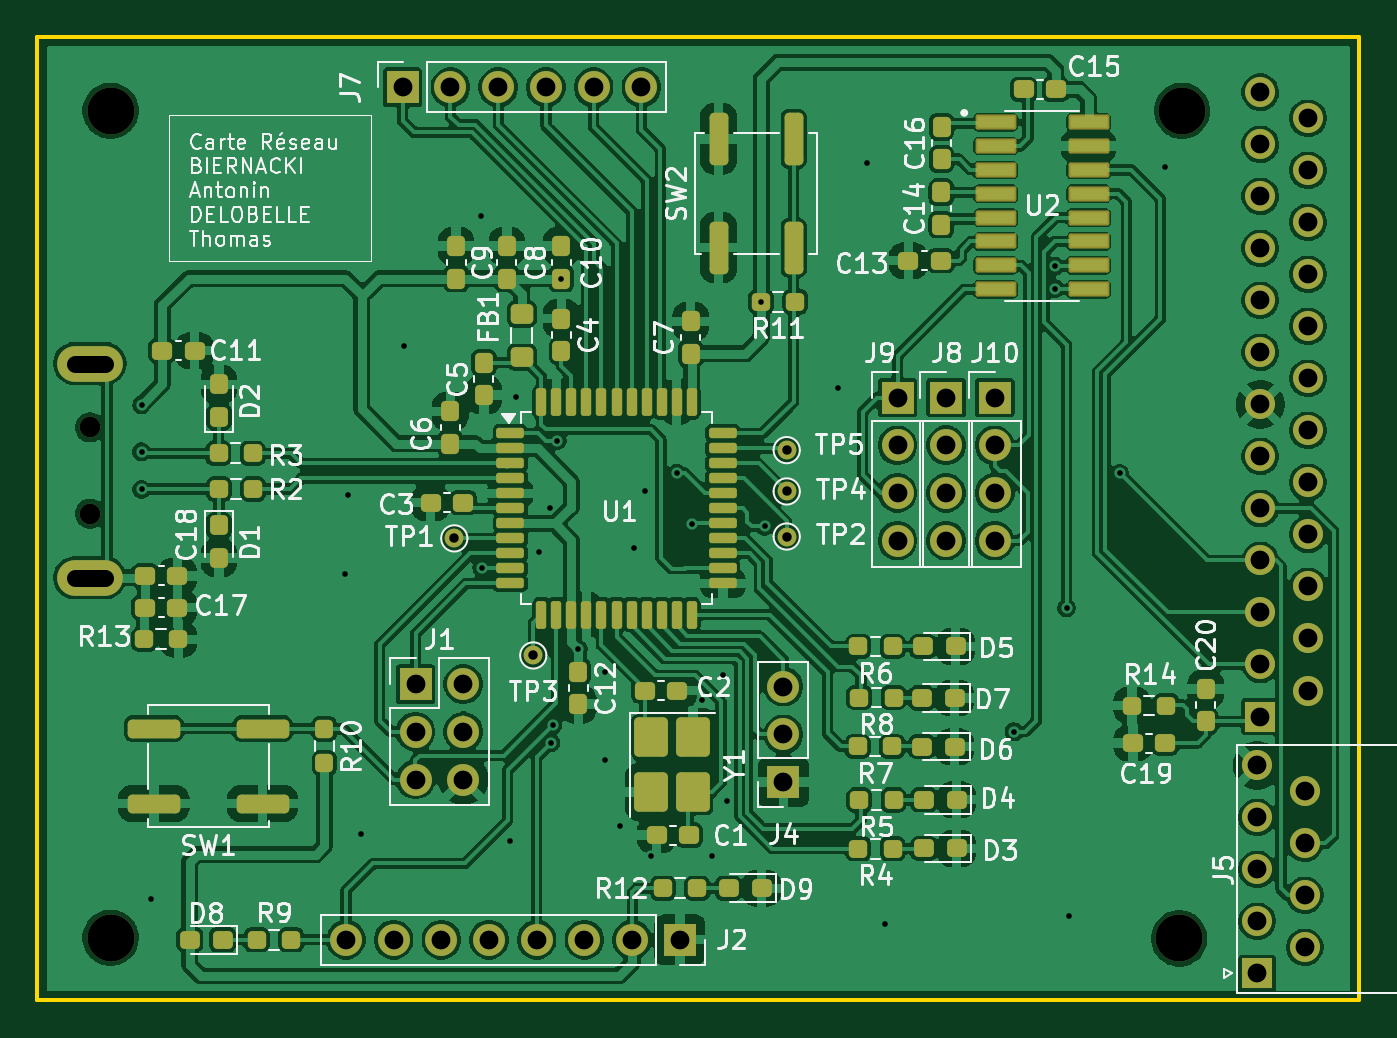
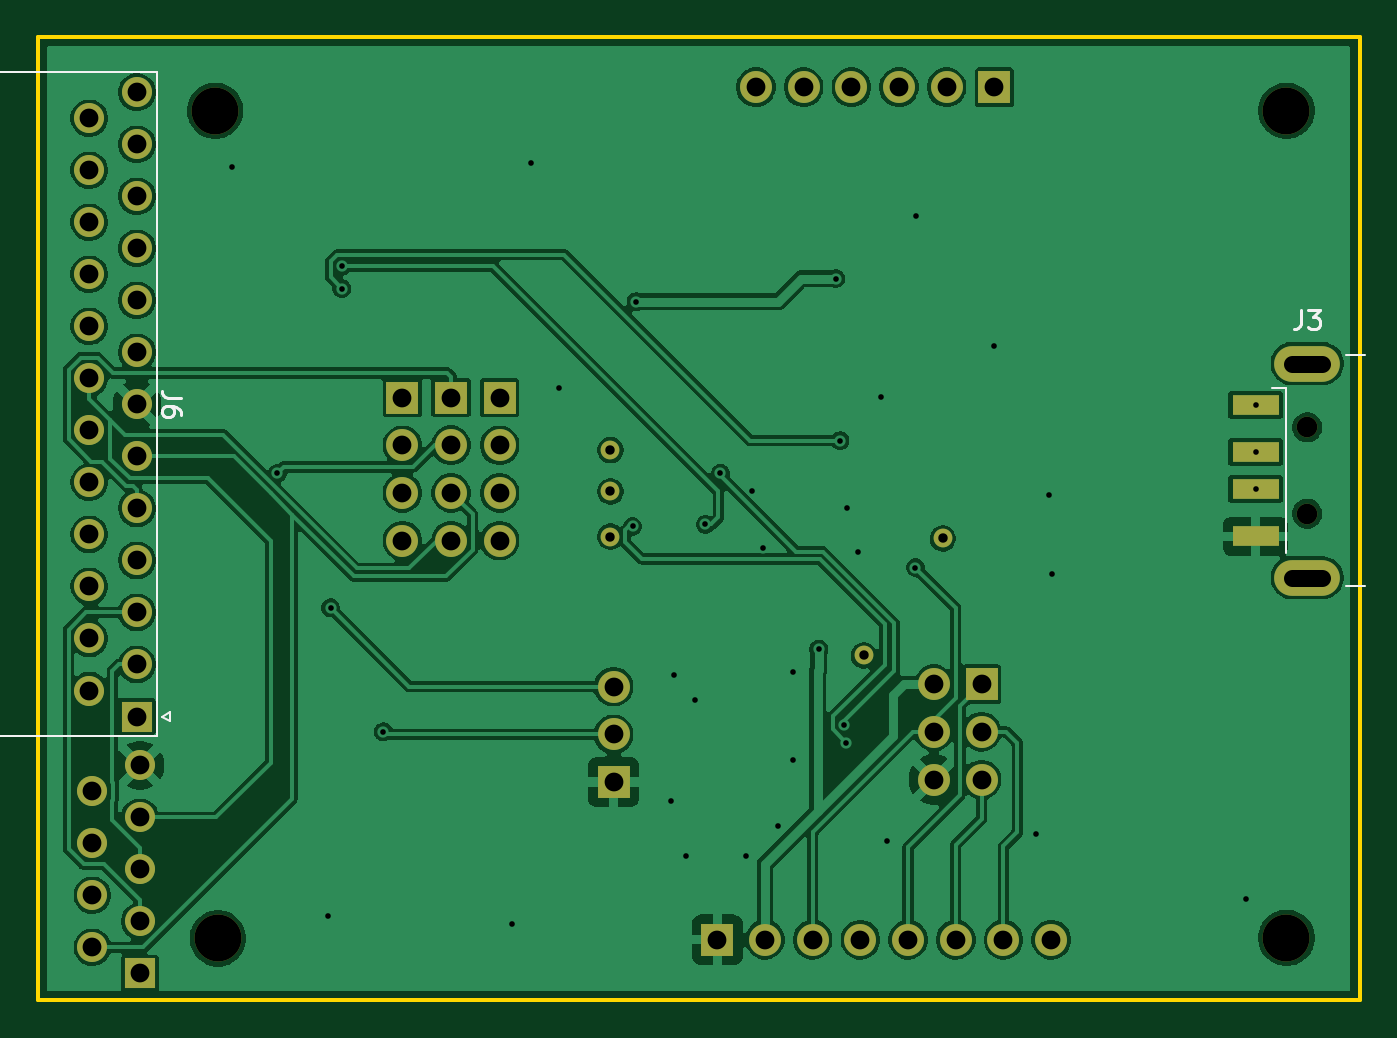
Circuit board: 11 layer files. Board 70.4 x 51.3 mm.
- bottom_copper: CReseau-B_Cu.gbl (148586 bytes)
- bottom_mask: CReseau-B_Mask.gbs (3408 bytes)
- paste: CReseau-B_Paste.gbp (604 bytes)
- bottom_silk: CReseau-B_Silkscreen.gbo (3536 bytes)
- outline: CReseau-Edge_Cuts.gm1 (607 bytes)
- top_copper: CReseau-F_Cu.gtl (343545 bytes)
- top_mask: CReseau-F_Mask.gts (10784 bytes)
- paste: CReseau-F_Paste.gtp (7943 bytes)
- top_silk: CReseau-F_Silkscreen.gto (112956 bytes)
- drill: CReseau-NPTH.drl (493 bytes)
- drill: CReseau-PTH.drl (2502 bytes)

=== bottom_copper: CReseau-B_Cu.gbl (148586 bytes, source omitted) ===
=== bottom_mask: CReseau-B_Mask.gbs ===
%TF.GenerationSoftware,KiCad,Pcbnew,9.0.5*%
%TF.CreationDate,2025-11-01T19:13:55+01:00*%
%TF.ProjectId,CReseau,43526573-6561-4752-9e6b-696361645f70,rev?*%
%TF.SameCoordinates,Original*%
%TF.FileFunction,Soldermask,Bot*%
%TF.FilePolarity,Negative*%
%FSLAX46Y46*%
G04 Gerber Fmt 4.6, Leading zero omitted, Abs format (unit mm)*
G04 Created by KiCad (PCBNEW 9.0.5) date 2025-11-01 19:13:55*
%MOMM*%
%LPD*%
G01*
G04 APERTURE LIST*
%ADD10R,1.700000X1.700000*%
%ADD11C,1.700000*%
%ADD12R,1.600000X1.600000*%
%ADD13C,1.600000*%
%ADD14C,2.500000*%
%ADD15C,1.000000*%
%ADD16C,1.100000*%
%ADD17R,2.500000X1.100000*%
%ADD18O,3.500000X1.900000*%
G04 APERTURE END LIST*
D10*
%TO.C,J9*%
X165800000Y-112200000D03*
D11*
X165800000Y-114740000D03*
X165800000Y-117280000D03*
X165800000Y-119820000D03*
%TD*%
D12*
%TO.C,J5*%
X184949669Y-142865000D03*
D13*
X184949669Y-140095000D03*
X184949669Y-137325000D03*
X184949669Y-134555000D03*
X184949669Y-131785000D03*
X187489669Y-141480000D03*
X187489669Y-138710000D03*
X187489669Y-135940000D03*
X187489669Y-133170000D03*
%TD*%
D14*
%TO.C,REF\u002A\u002A*%
X180800000Y-141000000D03*
%TD*%
D15*
%TO.C,TP2*%
X159900000Y-119600000D03*
%TD*%
D10*
%TO.C,J1*%
X140135000Y-127460000D03*
D11*
X142675000Y-127460000D03*
X140135000Y-130000000D03*
X142675000Y-130000000D03*
X140135000Y-132540000D03*
X142675000Y-132540000D03*
%TD*%
D15*
%TO.C,TP1*%
X142200000Y-119700000D03*
%TD*%
D10*
%TO.C,J7*%
X139455000Y-95675000D03*
D11*
X141995000Y-95675000D03*
X144535000Y-95675000D03*
X147075000Y-95675000D03*
X149615000Y-95675000D03*
X152155000Y-95675000D03*
%TD*%
D15*
%TO.C,TP4*%
X159900000Y-117200000D03*
%TD*%
%TO.C,TP5*%
X159900000Y-115000000D03*
%TD*%
D10*
%TO.C,J4*%
X159725000Y-132675000D03*
D11*
X159725000Y-130135000D03*
X159725000Y-127595000D03*
%TD*%
D15*
%TO.C,TP3*%
X146405600Y-125933200D03*
%TD*%
D10*
%TO.C,J10*%
X170980000Y-112200000D03*
D11*
X170980000Y-114740000D03*
X170980000Y-117280000D03*
X170980000Y-119820000D03*
%TD*%
D14*
%TO.C,REF\u002A\u002A*%
X123901200Y-96926400D03*
%TD*%
D10*
%TO.C,J8*%
X168389642Y-112197768D03*
D11*
X168389642Y-114737768D03*
X168389642Y-117277768D03*
X168389642Y-119817768D03*
%TD*%
D10*
%TO.C,J2*%
X154210000Y-141075000D03*
D11*
X151670000Y-141075000D03*
X149130000Y-141075000D03*
X146590000Y-141075000D03*
X144050000Y-141075000D03*
X141510000Y-141075000D03*
X138970000Y-141075000D03*
X136430000Y-141075000D03*
%TD*%
D14*
%TO.C,REF\u002A\u002A*%
X123901200Y-140970000D03*
%TD*%
%TO.C,REF\u002A\u002A*%
X180949600Y-96926400D03*
%TD*%
D16*
%TO.C,J3*%
X122800000Y-118388600D03*
X122800000Y-113788600D03*
D17*
X125550000Y-112588600D03*
X125550000Y-115088600D03*
X125550000Y-117088600D03*
X125550000Y-119588600D03*
D18*
X122800000Y-121788600D03*
X122800000Y-110388600D03*
%TD*%
D12*
%TO.C,J6*%
X185114338Y-129185000D03*
D13*
X185114338Y-126415000D03*
X185114338Y-123645000D03*
X185114338Y-120875000D03*
X185114338Y-118105000D03*
X185114338Y-115335000D03*
X185114338Y-112565000D03*
X185114338Y-109795000D03*
X185114338Y-107025000D03*
X185114338Y-104255000D03*
X185114338Y-101485000D03*
X185114338Y-98715000D03*
X185114338Y-95945000D03*
X187654338Y-127800000D03*
X187654338Y-125030000D03*
X187654338Y-122260000D03*
X187654338Y-119490000D03*
X187654338Y-116720000D03*
X187654338Y-113950000D03*
X187654338Y-111180000D03*
X187654338Y-108410000D03*
X187654338Y-105640000D03*
X187654338Y-102870000D03*
X187654338Y-100100000D03*
X187654338Y-97330000D03*
%TD*%
M02*

=== paste: CReseau-B_Paste.gbp ===
%TF.GenerationSoftware,KiCad,Pcbnew,9.0.5*%
%TF.CreationDate,2025-11-01T19:13:54+01:00*%
%TF.ProjectId,CReseau,43526573-6561-4752-9e6b-696361645f70,rev?*%
%TF.SameCoordinates,Original*%
%TF.FileFunction,Paste,Bot*%
%TF.FilePolarity,Positive*%
%FSLAX46Y46*%
G04 Gerber Fmt 4.6, Leading zero omitted, Abs format (unit mm)*
G04 Created by KiCad (PCBNEW 9.0.5) date 2025-11-01 19:13:54*
%MOMM*%
%LPD*%
G01*
G04 APERTURE LIST*
%ADD10R,2.500000X1.100000*%
G04 APERTURE END LIST*
D10*
%TO.C,J3*%
X125550000Y-112588600D03*
X125550000Y-115088600D03*
X125550000Y-117088600D03*
X125550000Y-119588600D03*
%TD*%
M02*

=== bottom_silk: CReseau-B_Silkscreen.gbo ===
%TF.GenerationSoftware,KiCad,Pcbnew,9.0.5*%
%TF.CreationDate,2025-11-01T19:13:54+01:00*%
%TF.ProjectId,CReseau,43526573-6561-4752-9e6b-696361645f70,rev?*%
%TF.SameCoordinates,Original*%
%TF.FileFunction,Legend,Bot*%
%TF.FilePolarity,Positive*%
%FSLAX46Y46*%
G04 Gerber Fmt 4.6, Leading zero omitted, Abs format (unit mm)*
G04 Created by KiCad (PCBNEW 9.0.5) date 2025-11-01 19:13:54*
%MOMM*%
%LPD*%
G01*
G04 APERTURE LIST*
%ADD10C,0.150000*%
%ADD11C,0.120000*%
G04 APERTURE END LIST*
D10*
X123133333Y-107543419D02*
X123133333Y-108257704D01*
X123133333Y-108257704D02*
X123180952Y-108400561D01*
X123180952Y-108400561D02*
X123276190Y-108495800D01*
X123276190Y-108495800D02*
X123419047Y-108543419D01*
X123419047Y-108543419D02*
X123514285Y-108543419D01*
X122752380Y-107543419D02*
X122133333Y-107543419D01*
X122133333Y-107543419D02*
X122466666Y-107924371D01*
X122466666Y-107924371D02*
X122323809Y-107924371D01*
X122323809Y-107924371D02*
X122228571Y-107971990D01*
X122228571Y-107971990D02*
X122180952Y-108019609D01*
X122180952Y-108019609D02*
X122133333Y-108114847D01*
X122133333Y-108114847D02*
X122133333Y-108352942D01*
X122133333Y-108352942D02*
X122180952Y-108448180D01*
X122180952Y-108448180D02*
X122228571Y-108495800D01*
X122228571Y-108495800D02*
X122323809Y-108543419D01*
X122323809Y-108543419D02*
X122609523Y-108543419D01*
X122609523Y-108543419D02*
X122704761Y-108495800D01*
X122704761Y-108495800D02*
X122752380Y-108448180D01*
X182769157Y-112231666D02*
X183483442Y-112231666D01*
X183483442Y-112231666D02*
X183626299Y-112184047D01*
X183626299Y-112184047D02*
X183721538Y-112088809D01*
X183721538Y-112088809D02*
X183769157Y-111945952D01*
X183769157Y-111945952D02*
X183769157Y-111850714D01*
X182769157Y-113136428D02*
X182769157Y-112945952D01*
X182769157Y-112945952D02*
X182816776Y-112850714D01*
X182816776Y-112850714D02*
X182864395Y-112803095D01*
X182864395Y-112803095D02*
X183007252Y-112707857D01*
X183007252Y-112707857D02*
X183197728Y-112660238D01*
X183197728Y-112660238D02*
X183578680Y-112660238D01*
X183578680Y-112660238D02*
X183673918Y-112707857D01*
X183673918Y-112707857D02*
X183721538Y-112755476D01*
X183721538Y-112755476D02*
X183769157Y-112850714D01*
X183769157Y-112850714D02*
X183769157Y-113041190D01*
X183769157Y-113041190D02*
X183721538Y-113136428D01*
X183721538Y-113136428D02*
X183673918Y-113184047D01*
X183673918Y-113184047D02*
X183578680Y-113231666D01*
X183578680Y-113231666D02*
X183340585Y-113231666D01*
X183340585Y-113231666D02*
X183245347Y-113184047D01*
X183245347Y-113184047D02*
X183197728Y-113136428D01*
X183197728Y-113136428D02*
X183150109Y-113041190D01*
X183150109Y-113041190D02*
X183150109Y-112850714D01*
X183150109Y-112850714D02*
X183197728Y-112755476D01*
X183197728Y-112755476D02*
X183245347Y-112707857D01*
X183245347Y-112707857D02*
X183340585Y-112660238D01*
D11*
%TO.C,J3*%
X120750000Y-109943600D02*
X119700000Y-109943600D01*
X120750000Y-122233600D02*
X119700000Y-122233600D01*
X123920000Y-111688600D02*
X123920000Y-120488600D01*
X123920000Y-111688600D02*
X124675000Y-111688600D01*
%TO.C,J6*%
X183360000Y-128935000D02*
X183360000Y-129435000D01*
X183360000Y-129435000D02*
X183793013Y-129185000D01*
X183793013Y-129185000D02*
X183360000Y-128935000D01*
X184054338Y-94885000D02*
X184054338Y-130245000D01*
X184054338Y-130245000D02*
X192894338Y-130245000D01*
X192894338Y-92955000D02*
X192894338Y-94885000D01*
X192894338Y-94885000D02*
X184054338Y-94885000D01*
X192894338Y-130245000D02*
X192894338Y-132175000D01*
X192894338Y-132175000D02*
X196994338Y-132175000D01*
X196994338Y-92955000D02*
X192894338Y-92955000D01*
%TD*%
M02*

=== outline: CReseau-Edge_Cuts.gm1 ===
%TF.GenerationSoftware,KiCad,Pcbnew,9.0.5*%
%TF.CreationDate,2025-11-01T19:13:55+01:00*%
%TF.ProjectId,CReseau,43526573-6561-4752-9e6b-696361645f70,rev?*%
%TF.SameCoordinates,Original*%
%TF.FileFunction,Profile,NP*%
%FSLAX46Y46*%
G04 Gerber Fmt 4.6, Leading zero omitted, Abs format (unit mm)*
G04 Created by KiCad (PCBNEW 9.0.5) date 2025-11-01 19:13:55*
%MOMM*%
%LPD*%
G01*
G04 APERTURE LIST*
%TA.AperFunction,Profile*%
%ADD10C,0.200000*%
%TD*%
G04 APERTURE END LIST*
D10*
X120000000Y-92975000D02*
X190400000Y-92975000D01*
X190400000Y-144300000D01*
X120000000Y-144300000D01*
X120000000Y-92975000D01*
M02*

=== top_copper: CReseau-F_Cu.gtl (343545 bytes, source omitted) ===
=== top_mask: CReseau-F_Mask.gts (10784 bytes, source omitted) ===
=== paste: CReseau-F_Paste.gtp (7943 bytes, source omitted) ===
=== top_silk: CReseau-F_Silkscreen.gto (112956 bytes, source omitted) ===
=== drill: CReseau-NPTH.drl ===
M48
; DRILL file {KiCad 9.0.5} date 2025-11-01T19:16:00+0100
; FORMAT={-:-/ absolute / metric / decimal}
; #@! TF.CreationDate,2025-11-01T19:16:00+01:00
; #@! TF.GenerationSoftware,Kicad,Pcbnew,9.0.5
; #@! TF.FileFunction,NonPlated,1,2,NPTH
FMAT,2
METRIC
; #@! TA.AperFunction,NonPlated,NPTH,ComponentDrill
T1C1.100
; #@! TA.AperFunction,NonPlated,NPTH,ComponentDrill
T2C2.500
%
G90
G05
T1
X122.8Y-113.789
X122.8Y-118.389
T2
X123.901Y-96.926
X123.901Y-140.97
X180.8Y-141.0
X180.95Y-96.926
M30

=== drill: CReseau-PTH.drl ===
M48
; DRILL file {KiCad 9.0.5} date 2025-11-01T19:16:00+0100
; FORMAT={-:-/ absolute / metric / decimal}
; #@! TF.CreationDate,2025-11-01T19:16:00+01:00
; #@! TF.GenerationSoftware,Kicad,Pcbnew,9.0.5
; #@! TF.FileFunction,Plated,1,2,PTH
FMAT,2
METRIC
; #@! TA.AperFunction,Plated,PTH,ViaDrill
T1C0.300
; #@! TA.AperFunction,Plated,PTH,ComponentDrill
T2C0.500
; #@! TA.AperFunction,Plated,PTH,ComponentDrill
T3C0.900
; #@! TA.AperFunction,Plated,PTH,ComponentDrill
T4C1.000
%
G90
G05
T1
X125.55Y-112.589
X125.55Y-115.089
X125.55Y-117.089
X126.05Y-138.925
X136.375Y-121.6
X136.525Y-117.4
X137.225Y-135.425
X139.5Y-109.475
X143.612Y-102.514
X143.662Y-121.26
X145.15Y-135.8
X145.491Y-112.166
X146.71Y-120.447
X147.3Y-118.075
X147.337Y-130.587
X147.45Y-129.625
X147.676Y-114.494
X147.9Y-105.862
X148.8Y-125.6
X150.2Y-126.8
X150.2Y-131.5
X151.0Y-135.0
X151.775Y-120.201
X152.35Y-117.2
X152.7Y-136.6
X154.05Y-116.225
X154.85Y-118.95
X155.4Y-128.3
X155.9Y-136.6
X156.5Y-127.0
X156.7Y-133.7
X158.537Y-107.1
X158.721Y-119.055
X162.625Y-111.675
X164.15Y-99.7
X165.125Y-140.225
X172.0Y-130.0
X174.2Y-105.2
X174.2Y-106.4
X174.8Y-123.4
X174.925Y-139.825
X177.632Y-116.232
X180.025Y-99.925
T2
X142.2Y-119.7
X146.406Y-125.933
X159.9Y-115.0
X159.9Y-117.2
X159.9Y-119.6
T4
X136.43Y-141.075
X138.97Y-141.075
X139.455Y-95.675
X140.135Y-127.46
X140.135Y-130.0
X140.135Y-132.54
X141.51Y-141.075
X141.995Y-95.675
X142.675Y-127.46
X142.675Y-130.0
X142.675Y-132.54
X144.05Y-141.075
X144.535Y-95.675
X146.59Y-141.075
X147.075Y-95.675
X149.13Y-141.075
X149.615Y-95.675
X151.67Y-141.075
X152.155Y-95.675
X154.21Y-141.075
X159.725Y-127.595
X159.725Y-130.135
X159.725Y-132.675
X165.8Y-112.2
X165.8Y-114.74
X165.8Y-117.28
X165.8Y-119.82
X168.39Y-112.198
X168.39Y-114.738
X168.39Y-117.278
X168.39Y-119.818
X170.98Y-112.2
X170.98Y-114.74
X170.98Y-117.28
X170.98Y-119.82
X184.95Y-131.785
X184.95Y-134.555
X184.95Y-137.325
X184.95Y-140.095
X184.95Y-142.865
X185.114Y-95.945
X185.114Y-98.715
X185.114Y-101.485
X185.114Y-104.255
X185.114Y-107.025
X185.114Y-109.795
X185.114Y-112.565
X185.114Y-115.335
X185.114Y-118.105
X185.114Y-120.875
X185.114Y-123.645
X185.114Y-126.415
X185.114Y-129.185
X187.49Y-133.17
X187.49Y-135.94
X187.49Y-138.71
X187.49Y-141.48
X187.654Y-97.33
X187.654Y-100.1
X187.654Y-102.87
X187.654Y-105.64
X187.654Y-108.41
X187.654Y-111.18
X187.654Y-113.95
X187.654Y-116.72
X187.654Y-119.49
X187.654Y-122.26
X187.654Y-125.03
X187.654Y-127.8
T3
X123.6Y-110.389G85X122.0Y-110.389
G05
X123.6Y-121.789G85X122.0Y-121.789
G05
M30
